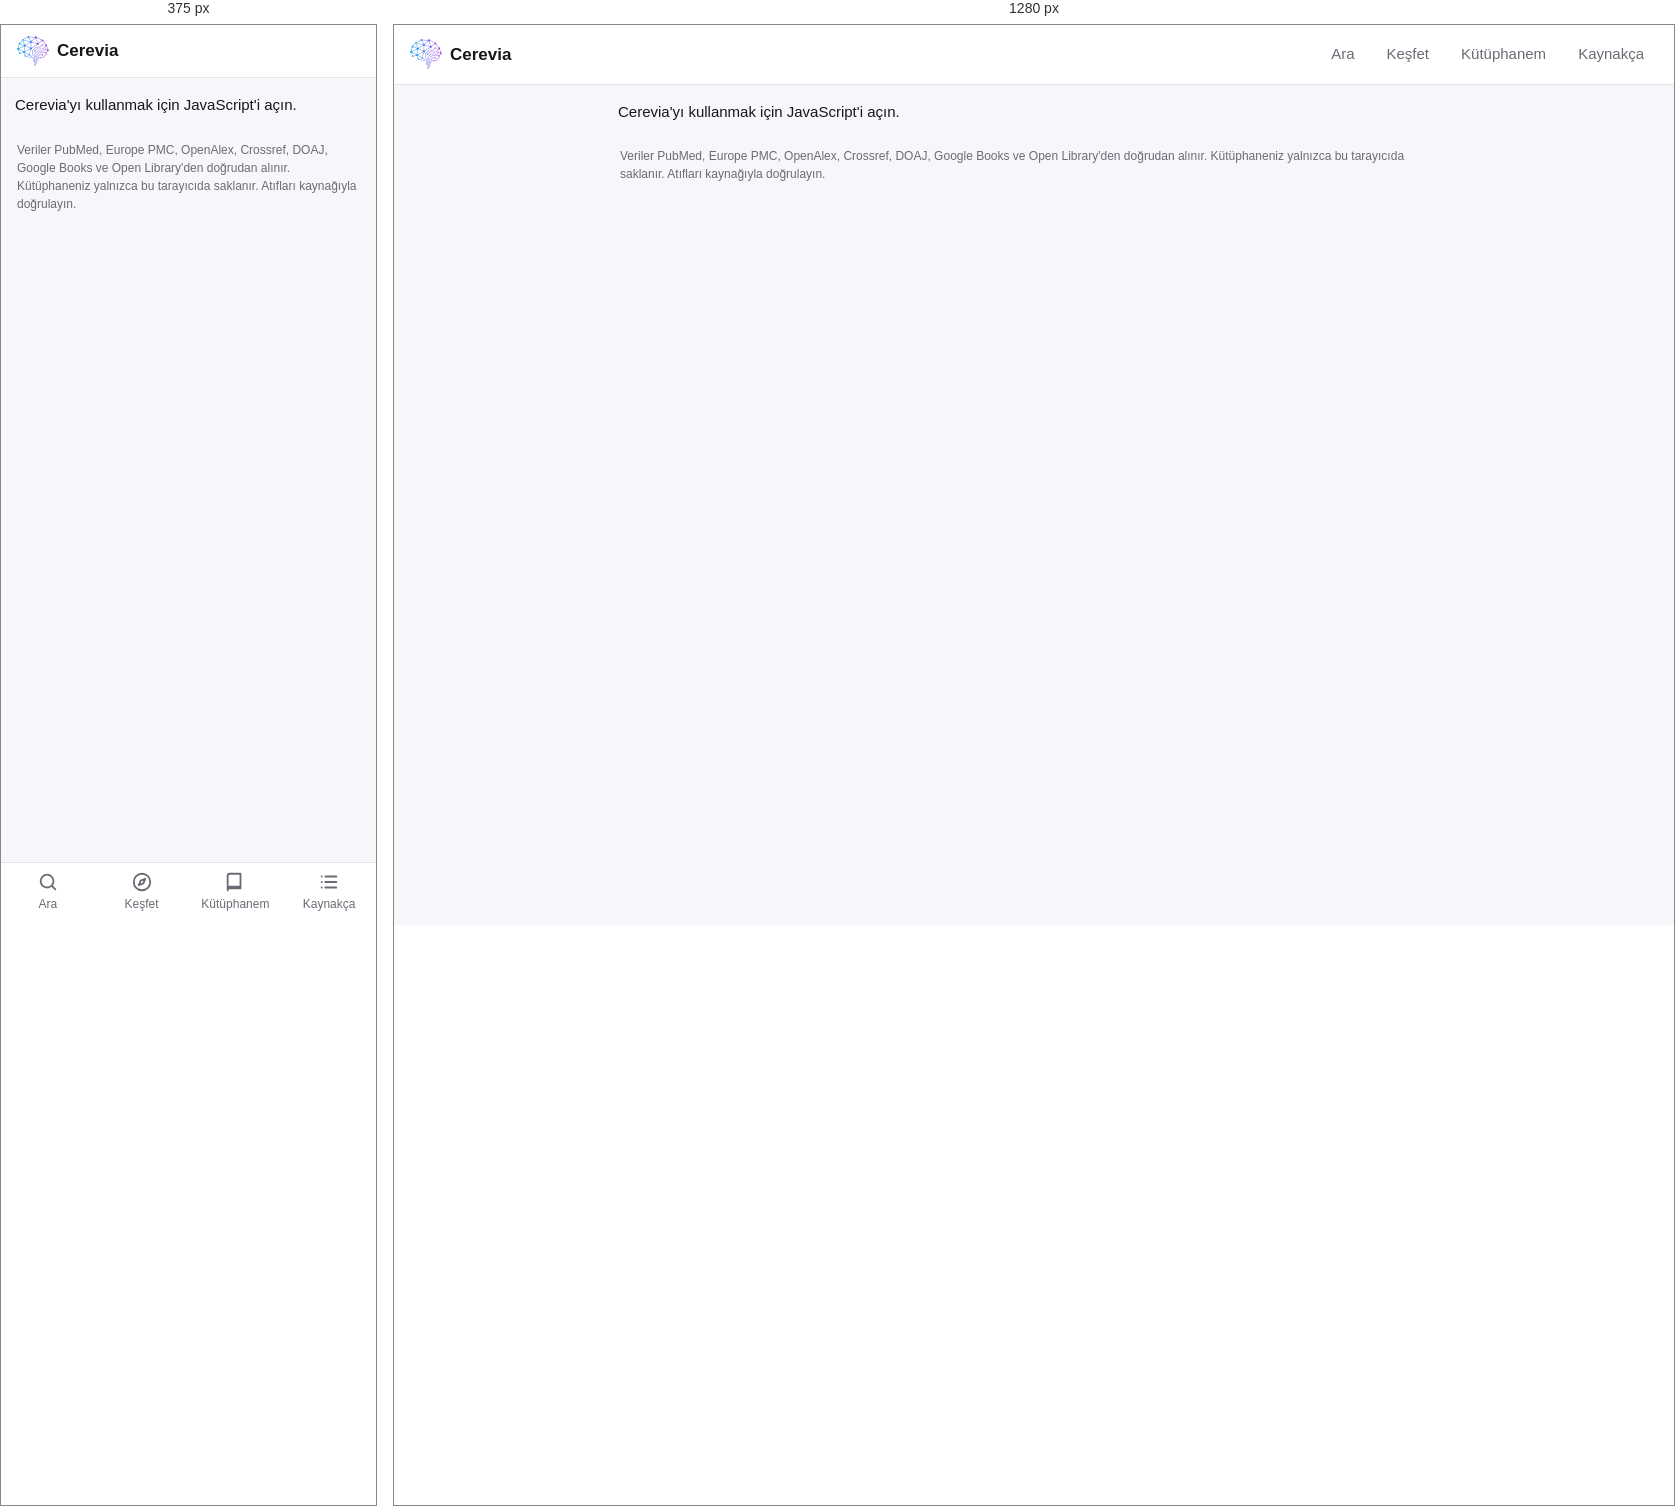
Rendered at 375 px and 1280 px, left to right.

<!-- file: index.html -->
<!doctype html>
<html lang="tr">
<head>
<meta charset="utf-8">
<meta name="viewport" content="width=device-width, initial-scale=1, viewport-fit=cover">
<title>Cerevia — Literatür arama</title>
<meta name="description" content="PubMed, Europe PMC, OpenAlex ve diğer kaynaklarda aynı anda arayın; makaleleri kaydedin, açık erişim PDF'lerine ulaşın, atıf ve kaynakça oluşturun.">
<meta name="theme-color" content="#4f46e5">
<link rel="manifest" href="manifest.webmanifest">
<link rel="icon" href="icons/favicon-48.png" sizes="48x48">
<link rel="apple-touch-icon" href="icons/apple-touch-icon.png">
<meta name="apple-mobile-web-app-capable" content="yes">
<meta name="apple-mobile-web-app-title" content="Cerevia">
<link rel="stylesheet" href="style.css">
</head>
<body>
<header class="top">
  <a class="brand" href="./" aria-label="Cerevia ana sayfa"><img src="icons/logo.png" alt="" width="32" height="32"><span>Cerevia</span></a>
  <nav class="tabs" aria-label="Bölümler">
    <button data-view="search">Ara</button>
    <button data-view="discover">Keşfet</button>
    <button data-view="library">Kütüphanem <span class="count" data-count></span></button>
    <button data-view="bib">Kaynakça</button>
  </nav>
</header>
<main id="main" tabindex="-1"><noscript>Cerevia'yı kullanmak için JavaScript'i açın.</noscript></main>
<nav class="bottom" aria-label="Bölümler">
  <button data-view="search"><svg viewBox="0 0 24 24" aria-hidden="true"><circle cx="11" cy="11" r="7"/><path d="m20 20-3.5-3.5"/></svg>Ara</button>
  <button data-view="discover"><svg viewBox="0 0 24 24" aria-hidden="true"><circle cx="12" cy="12" r="9"/><path d="m15.5 8.5-2 5-5 2 2-5z"/></svg>Keşfet</button>
  <button data-view="library"><svg viewBox="0 0 24 24" aria-hidden="true"><path d="M4 19V5a2 2 0 0 1 2-2h12v16H6a2 2 0 0 0-2 2Zm0 0a2 2 0 0 1 2-2h12"/></svg>Kütüphanem <span class="count" data-count></span></button>
  <button data-view="bib"><svg viewBox="0 0 24 24" aria-hidden="true"><path d="M8 6h12M8 12h12M8 18h12M4 6h.01M4 12h.01M4 18h.01"/></svg>Kaynakça</button>
</nav>
<div id="toasts" aria-live="polite"></div>
<footer class="foot">Veriler PubMed, Europe PMC, OpenAlex, Crossref, DOAJ, Google Books ve Open Library'den doğrudan alınır. Kütüphaneniz yalnızca bu tarayıcıda saklanır. Atıfları kaynağıyla doğrulayın.</footer>
<script src="app.js" defer></script>
</body>
</html>


/* @media block from style.css */
@media (min-width: 760px) { .tabs { display: flex; } .bottom { display: none; } body { padding-bottom: 0; } }

/* @media block from style.css */
@media (min-width: 760px) { #toasts { bottom: 24px; } }